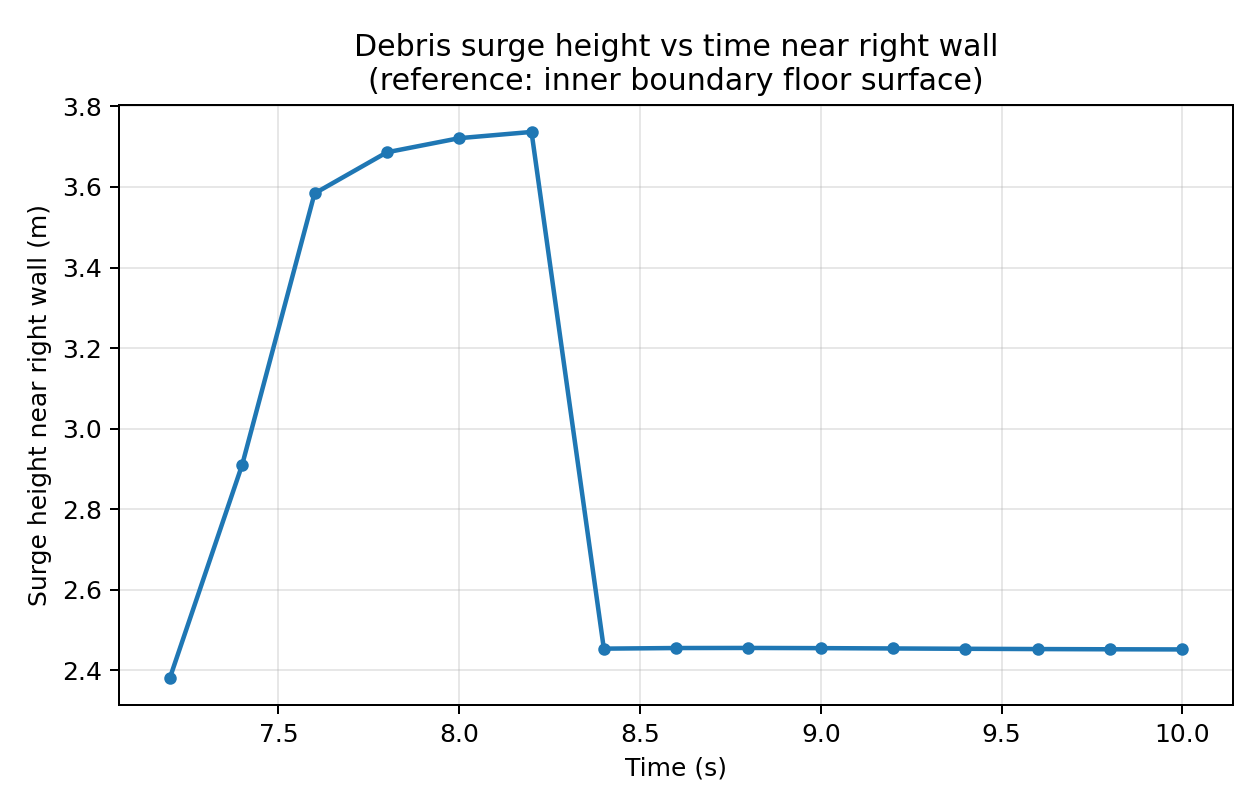

Data behind this chart, as committed beside it:
time_s, n_particles_in_wall_band, crest_z_m, inner_floor_z_m, surge_height_m
7.2, 4, 2.382, 0.000000, 2.382
7.4, 3, 2.911, 0.000000, 2.911
7.6, 5, 3.584, 0.000000, 3.584
7.8, 3, 3.686, 0.000000, 3.686
8, 3, 3.721, 0.000000, 3.721
8.2, 3, 3.737, 0.000000, 3.737
8.4, 2, 2.454, 0.000000, 2.454
8.6, 2, 2.456, 0.000000, 2.456
8.8, 2, 2.456, 0.000000, 2.456
9, 2, 2.455, 0.000000, 2.455
9.2, 2, 2.455, 0.000000, 2.455
9.4, 2, 2.454, 0.000000, 2.454
9.6, 2, 2.453, 0.000000, 2.453
9.8, 2, 2.453, 0.000000, 2.453
10, 2, 2.452, 0.000000, 2.452
